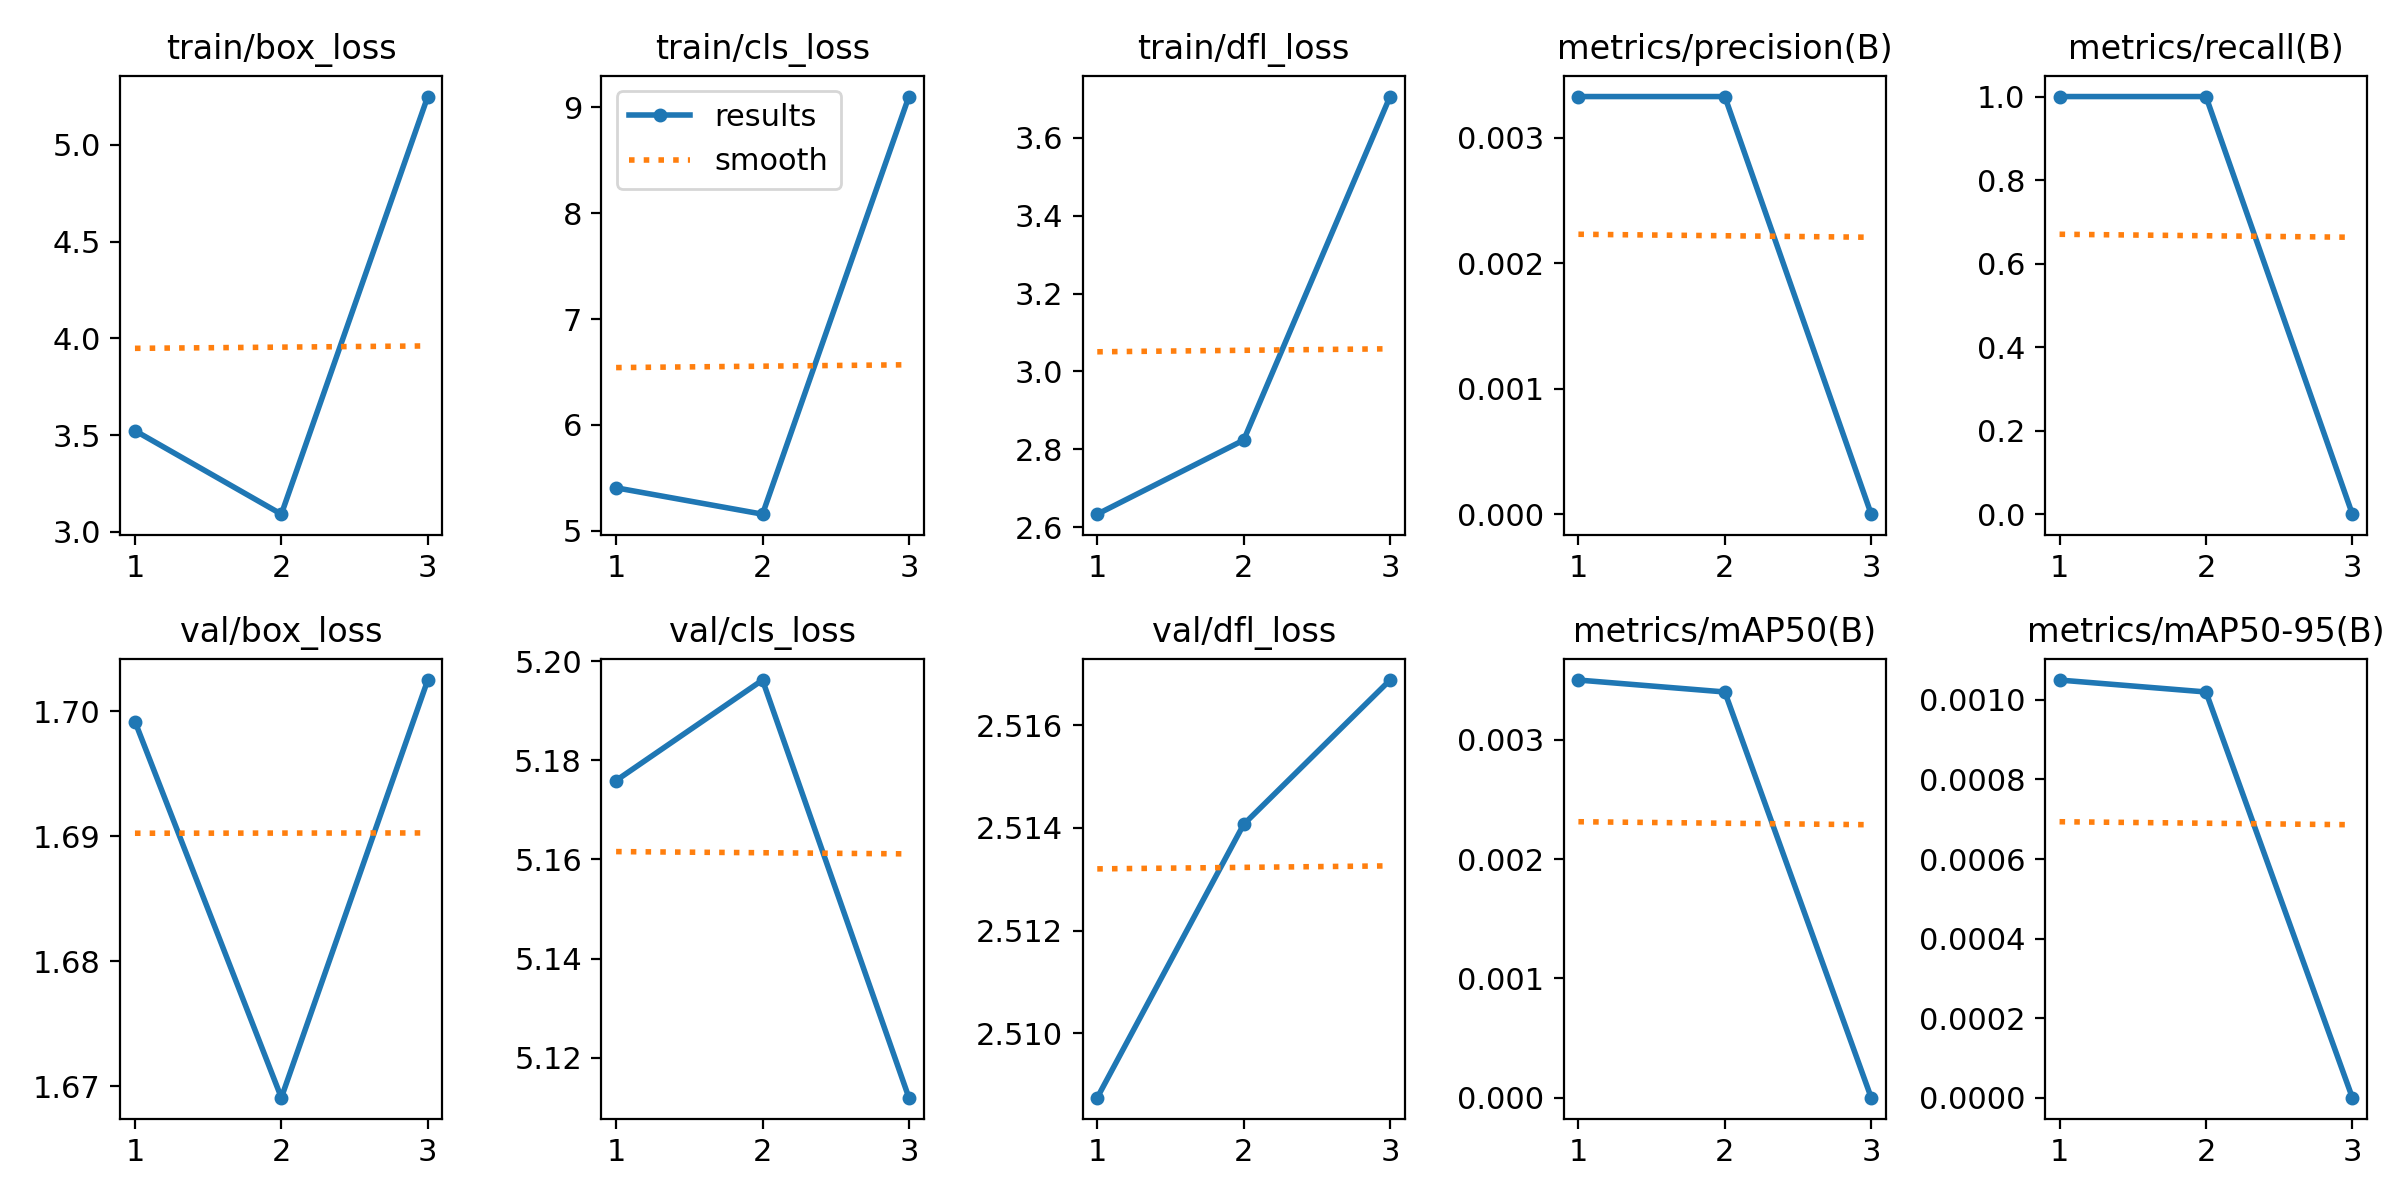

The file beside this chart, header and first rows:
epoch, time, train/box_loss, train/cls_loss, train/dfl_loss, metrics/precision(B), metrics/recall(B), metrics/mAP50(B), metrics/mAP50-95(B), val/box_loss, val/cls_loss, val/dfl_loss, lr/pg0, lr/pg1, lr/pg2
1, 7.802, 3.523, 5.405, 2.634, 0.00333, 1, 0.0035, 0.00105, 1.699, 5.176, 2.509, 0, 0, 0
2, 8.031, 3.092, 5.156, 2.824, 0.00333, 1, 0.0034, 0.00102, 1.669, 5.196, 2.514, 1.34e-05, 1.34e-05, 1.34e-05
3, 8.246, 5.25, 9.102, 3.705, 0, 0, 0, 0, 1.703, 5.112, 2.517, 1.36e-05, 1.36e-05, 1.36e-05
